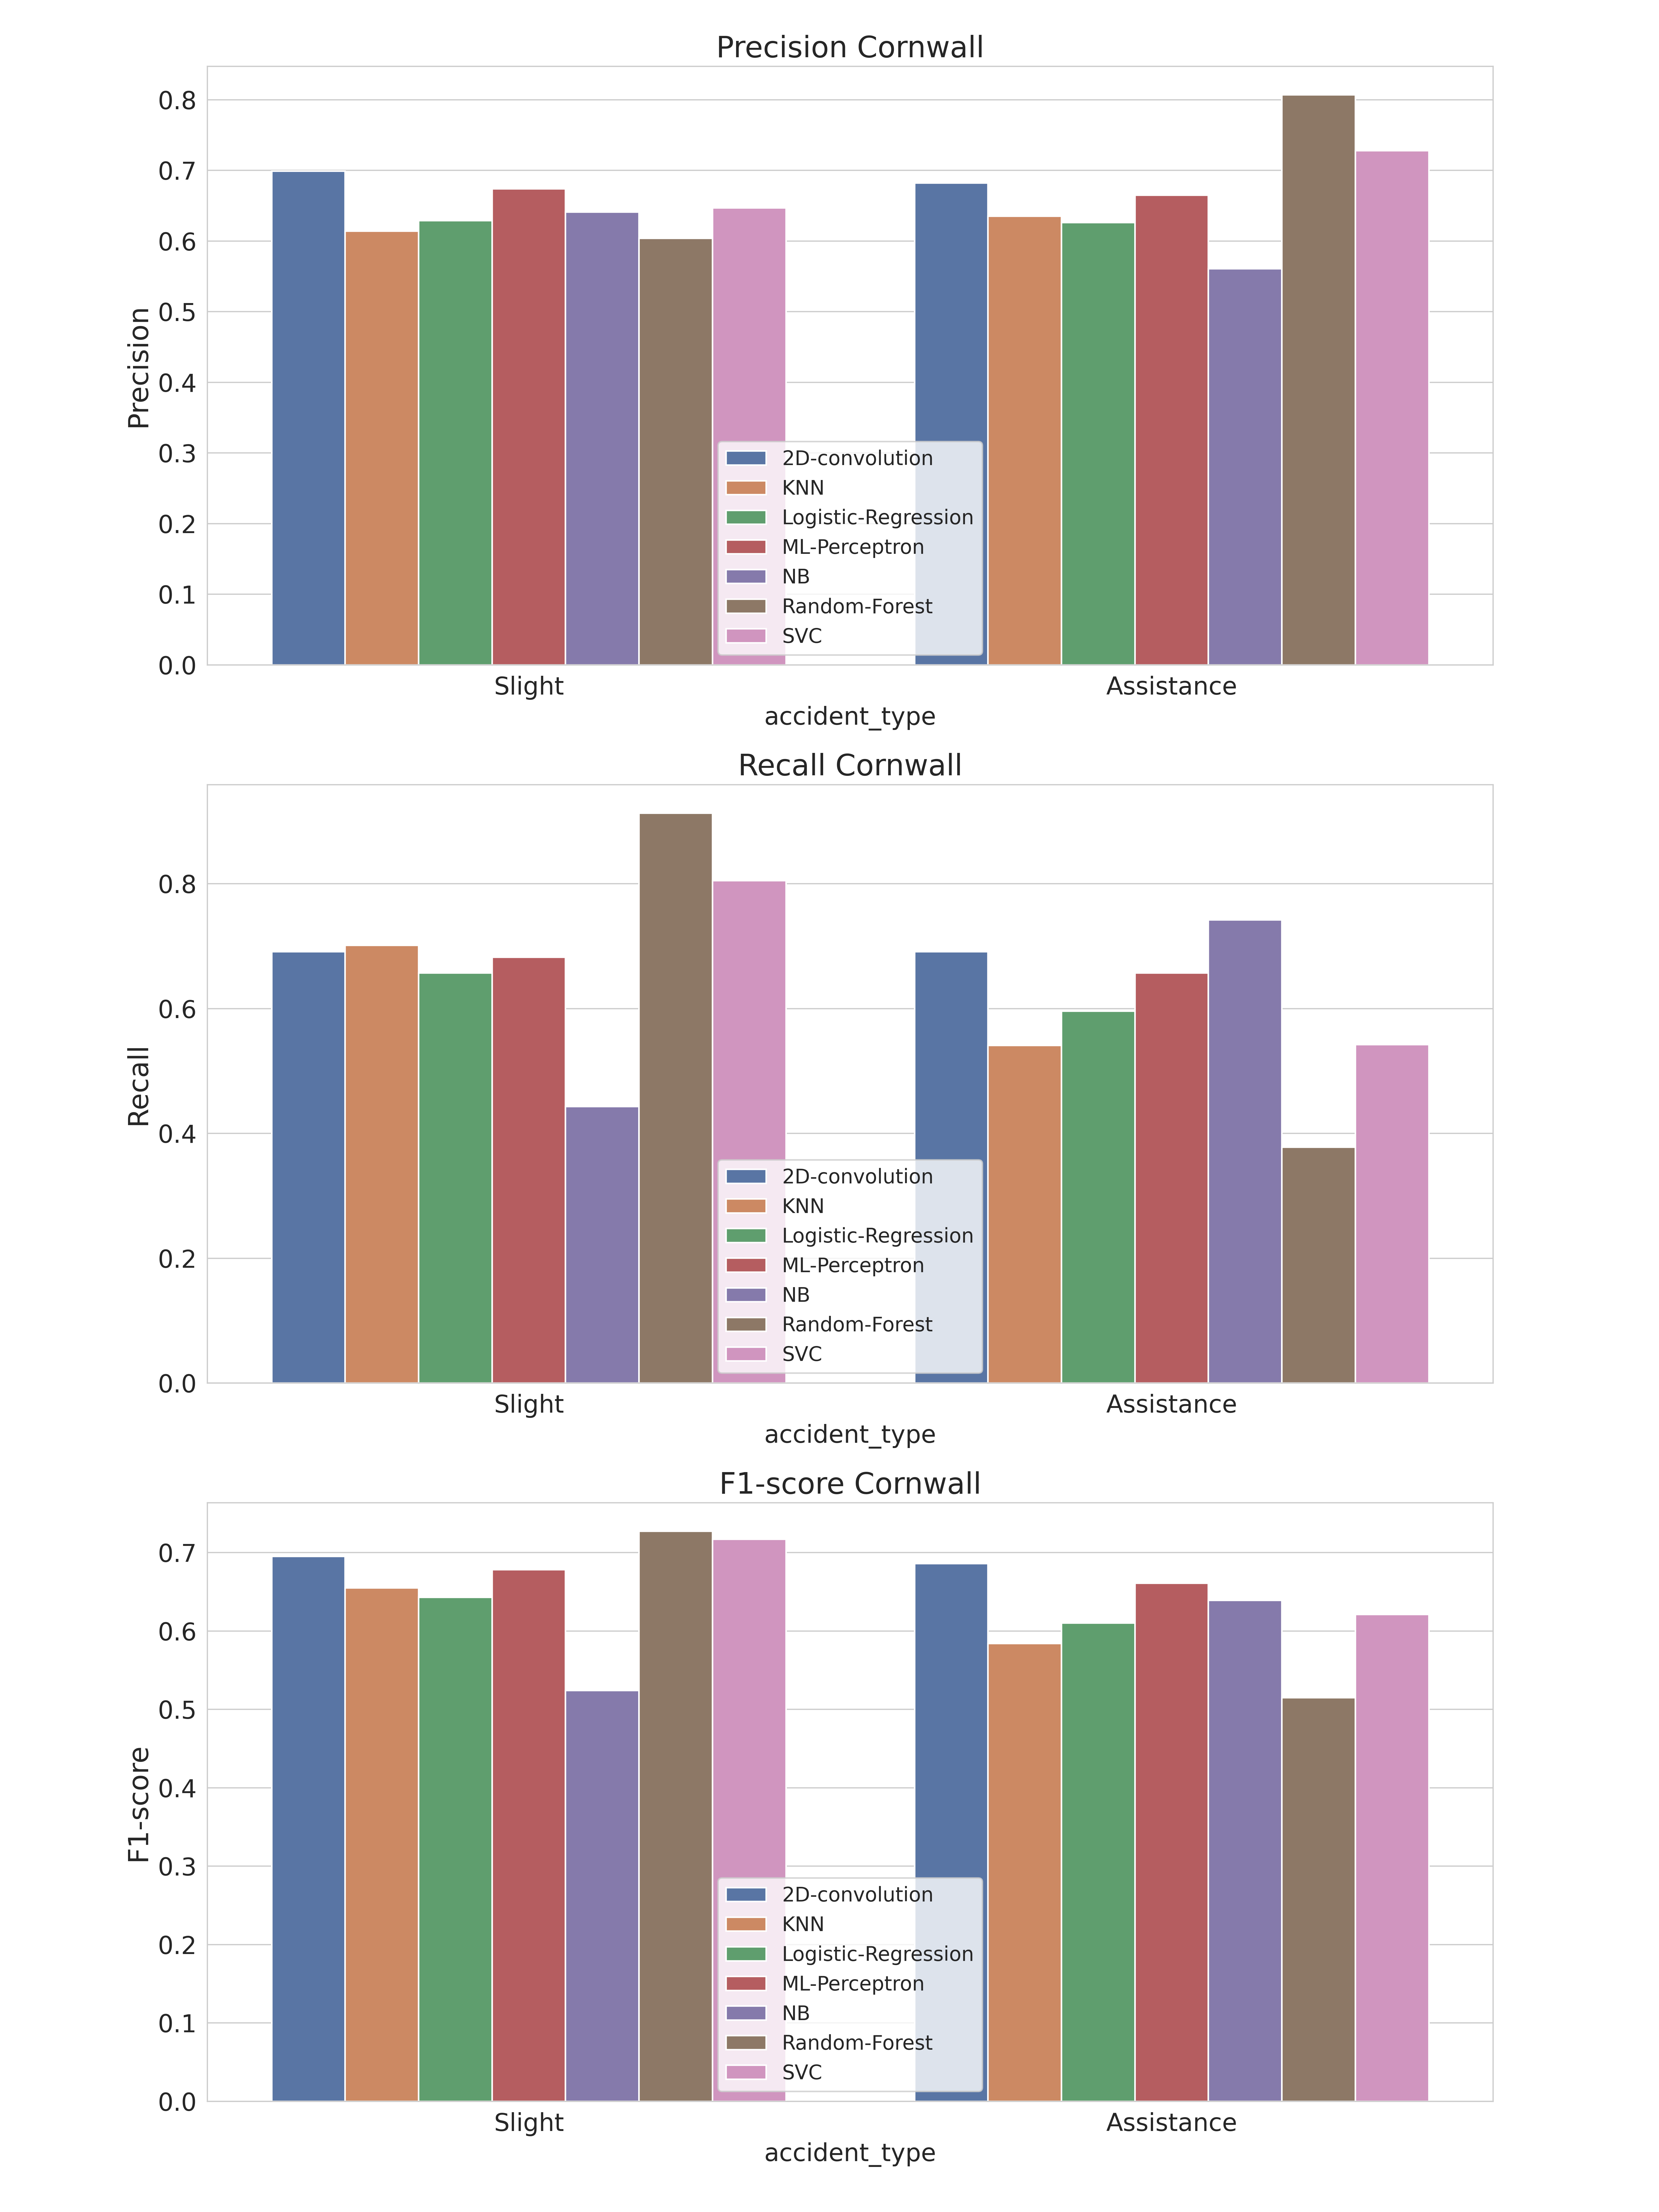

The file beside this chart, header and first rows:
, accident_type, c_m, split, city, model, precision, recall, f1-score, support
Assistance, Assistance, Cornwall_2D-convolution, test, Cornwall, 2D-convolution, 0.682, 0.691, 0.686, 740.0
Slight, Slight, Cornwall_2D-convolution, test, Cornwall, 2D-convolution, 0.699, 0.691, 0.695, 770.0
accuracy, accuracy, Cornwall_2D-convolution, test, Cornwall, 2D-convolution, 0.691, 0.691, 0.691, 0.691
macro avg, macro avg, Cornwall_2D-convolution, test, Cornwall, 2D-convolution, 0.691, 0.691, 0.691, 1510
weighted avg, weighted avg, Cornwall_2D-convolution, test, Cornwall, 2D-convolution, 0.691, 0.691, 0.691, 1510
Assistance, Assistance, Cornwall_KNN, test, Cornwall, KNN, 0.635, 0.541, 0.584, 740.0
Slight, Slight, Cornwall_KNN, test, Cornwall, KNN, 0.614, 0.701, 0.655, 770.0
accuracy, accuracy, Cornwall_KNN, test, Cornwall, KNN, 0.623, 0.623, 0.623, 0.623
macro avg, macro avg, Cornwall_KNN, test, Cornwall, KNN, 0.624, 0.621, 0.619, 1510
weighted avg, weighted avg, Cornwall_KNN, test, Cornwall, KNN, 0.624, 0.623, 0.62, 1510
Assistance, Assistance, Cornwall_Logistic-Regression, test, Cornwall, Logistic-Regression, 0.626, 0.596, 0.61, 740.0
Slight, Slight, Cornwall_Logistic-Regression, test, Cornwall, Logistic-Regression, 0.629, 0.657, 0.643, 770.0
accuracy, accuracy, Cornwall_Logistic-Regression, test, Cornwall, Logistic-Regression, 0.627, 0.627, 0.627, 0.627
macro avg, macro avg, Cornwall_Logistic-Regression, test, Cornwall, Logistic-Regression, 0.627, 0.627, 0.626, 1510
weighted avg, weighted avg, Cornwall_Logistic-Regression, test, Cornwall, Logistic-Regression, 0.627, 0.627, 0.627, 1510
Assistance, Assistance, Cornwall_ML-Perceptron, test, Cornwall, ML-Perceptron, 0.665, 0.657, 0.661, 740.0
Slight, Slight, Cornwall_ML-Perceptron, test, Cornwall, ML-Perceptron, 0.674, 0.682, 0.678, 770.0
accuracy, accuracy, Cornwall_ML-Perceptron, test, Cornwall, ML-Perceptron, 0.67, 0.67, 0.67, 0.67
macro avg, macro avg, Cornwall_ML-Perceptron, test, Cornwall, ML-Perceptron, 0.669, 0.669, 0.669, 1510
weighted avg, weighted avg, Cornwall_ML-Perceptron, test, Cornwall, ML-Perceptron, 0.669, 0.67, 0.669, 1510
Assistance, Assistance, Cornwall_NB, test, Cornwall, NB, 0.561, 0.742, 0.639, 740.0
Slight, Slight, Cornwall_NB, test, Cornwall, NB, 0.641, 0.443, 0.524, 770.0
accuracy, accuracy, Cornwall_NB, test, Cornwall, NB, 0.589, 0.589, 0.589, 0.589
macro avg, macro avg, Cornwall_NB, test, Cornwall, NB, 0.601, 0.592, 0.581, 1510
weighted avg, weighted avg, Cornwall_NB, test, Cornwall, NB, 0.602, 0.589, 0.58, 1510
Assistance, Assistance, Cornwall_Random-Forest, test, Cornwall, Random-Forest, 0.807, 0.378, 0.515, 740.0
Slight, Slight, Cornwall_Random-Forest, test, Cornwall, Random-Forest, 0.604, 0.913, 0.727, 770.0
accuracy, accuracy, Cornwall_Random-Forest, test, Cornwall, Random-Forest, 0.651, 0.651, 0.651, 0.651
macro avg, macro avg, Cornwall_Random-Forest, test, Cornwall, Random-Forest, 0.706, 0.646, 0.621, 1510
weighted avg, weighted avg, Cornwall_Random-Forest, test, Cornwall, Random-Forest, 0.704, 0.651, 0.623, 1510
Assistance, Assistance, Cornwall_SVC, test, Cornwall, SVC, 0.728, 0.542, 0.621, 740.0
Slight, Slight, Cornwall_SVC, test, Cornwall, SVC, 0.647, 0.805, 0.717, 770.0
accuracy, accuracy, Cornwall_SVC, test, Cornwall, SVC, 0.676, 0.676, 0.676, 0.676
macro avg, macro avg, Cornwall_SVC, test, Cornwall, SVC, 0.687, 0.674, 0.669, 1510
weighted avg, weighted avg, Cornwall_SVC, test, Cornwall, SVC, 0.686, 0.676, 0.67, 1510
